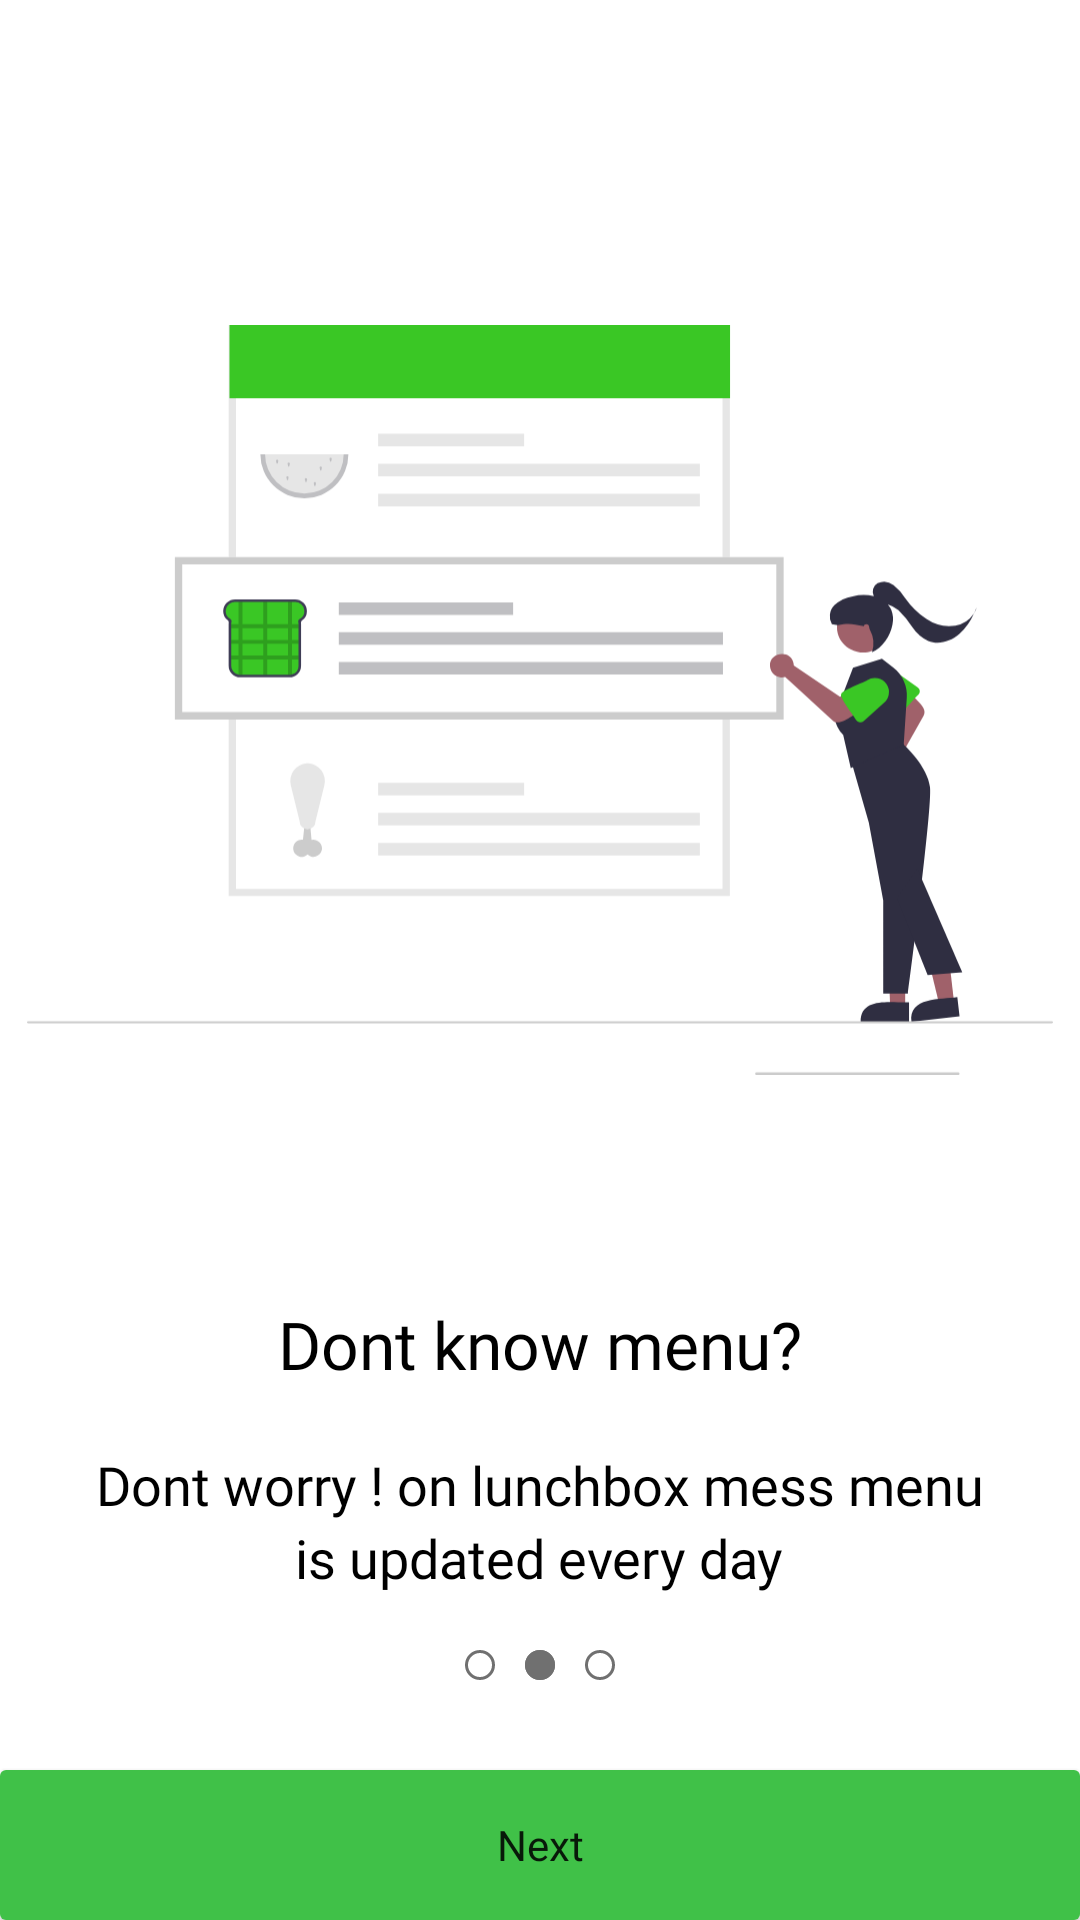

Here is an Android app screen rendered from its layout file. Give the layout XML and the strings, colors and styles it references.
<!-- AndroidManifest.xml: application theme Theme.TYMiniProject.NoActionBar -->
<!-- res/layout/activity_onboarding2.xml -->
<?xml version="1.0" encoding="utf-8"?>
<RelativeLayout xmlns:android="http://schemas.android.com/apk/res/android"
    xmlns:app="http://schemas.android.com/apk/res-auto"
    xmlns:tools="http://schemas.android.com/tools"
    android:layout_width="match_parent"
    android:layout_height="match_parent"
    tools:context=".Onboarding2"
    android:layout_marginHorizontal="20dp"
    android:layout_marginBottom="20dp">

    <LinearLayout
        android:layout_width="wrap_content"
        android:layout_height="wrap_content"
        android:layout_centerInParent="true"
        android:orientation="vertical">

        <ImageView
            android:layout_gravity="center_horizontal"
            android:layout_width="342dp"
            android:layout_height="250dp"
            android:src="@drawable/ic_onboarding2pic"
            android:layout_marginBottom="75dp"/>
        <TextView
            android:layout_gravity="center_horizontal"
            android:layout_width="wrap_content"
            android:layout_height="wrap_content"
            android:text="@string/Dont_know_menu"
            android:layout_marginBottom="20dp"
            android:textSize="22dp"
            android:textColor="@color/black"
            android:fontFamily="@font/roboto_medium"/>
        <TextView
            android:textColor="@color/black"
            android:fontFamily="@font/roboto_light"
            android:textSize="18sp"
            android:layout_gravity="center_horizontal"
            android:layout_width="wrap_content"
            android:layout_height="wrap_content"
            android:text="@string/Dont_worry_on_lunchbox_mess_menu"/>

        <TextView
            android:textColor="@color/black"
            android:fontFamily="@font/roboto_light"
            android:textSize="18sp"
            android:layout_gravity="center_horizontal"
            android:layout_width="wrap_content"
            android:layout_height="wrap_content"
            android:text="@string/is_updated_every_day"/>

    </LinearLayout>


    <LinearLayout
        android:layout_alignParentBottom="true"
        android:layout_width="match_parent"
        android:layout_height="wrap_content"
        android:orientation="vertical">

        <ImageView
            android:layout_width="wrap_content"
            android:layout_height="wrap_content"
            android:src="@drawable/ic_onboardingscroll2"
            android:layout_gravity="center_horizontal"
            android:layout_marginBottom="30dp"
            />

        <Button
            android:id="@+id/onboardingNext"
            android:layout_width="match_parent"
            android:layout_height="50dp"
            android:background="@drawable/green_button"
            android:text="Next"
            android:textAllCaps="false"
            android:fontFamily="@font/roboto"/>


    </LinearLayout>




</RelativeLayout>
<!-- resources referenced by this layout -->
<resources>
  <color name="black">#FF000000</color>
  <!-- drawable green_button (drawable-v21) -->
  <?xml version="1.0" encoding="utf-8"?>
  <shape xmlns:android="http://schemas.android.com/apk/res/android" android:shape="rectangle">
  
      <solid android:color="#40C148"/>
      <corners android:radius="2dp"/>
  </shape>
  <!-- drawable ic_onboarding2pic: vector/xml drawable (drawable-v24, 8982 chars, omitted) -->
  <!-- drawable ic_onboardingscroll2 (drawable-v24) -->
  <vector xmlns:android="http://schemas.android.com/apk/res/android"
      android:width="50dp"
      android:height="10dp"
      android:viewportWidth="50"
      android:viewportHeight="10">
    <path
        android:pathData="M5,5m-4.5,0a4.5,4.5 0,1 1,9 0a4.5,4.5 0,1 1,-9 0"
        android:strokeWidth="1"
        android:fillColor="#00000000"
        android:strokeColor="#707070"/>
    <path
        android:pathData="M25,5m-5,0a5,5 0,1 1,10 0a5,5 0,1 1,-10 0"
        android:strokeWidth="1"
        android:fillColor="#707070"
        android:strokeColor="#00000000"/>
    <path
        android:pathData="M25,5m-4.5,0a4.5,4.5 0,1 1,9 0a4.5,4.5 0,1 1,-9 0"
        android:strokeWidth="1"
        android:fillColor="#00000000"
        android:strokeColor="#707070"/>
    <path
        android:pathData="M45,5m-5,0a5,5 0,1 1,10 0a5,5 0,1 1,-10 0"
        android:strokeWidth="1"
        android:fillColor="#fff"
        android:strokeColor="#00000000"/>
    <path
        android:pathData="M45,5m-4.5,0a4.5,4.5 0,1 1,9 0a4.5,4.5 0,1 1,-9 0"
        android:strokeWidth="1"
        android:fillColor="#00000000"
        android:strokeColor="#707070"/>
  </vector>
  <string name="Dont_know_menu">Dont know menu?</string>
  <string name="Dont_worry_on_lunchbox_mess_menu">Dont worry ! on lunchbox mess menu</string>
  <string name="is_updated_every_day">is updated every day</string>
  <style name="Theme.TYMiniProject.NoActionBar">
          <item name="windowActionBar">false</item>
          <item name="windowNoTitle">true</item>
      </style>
</resources>
